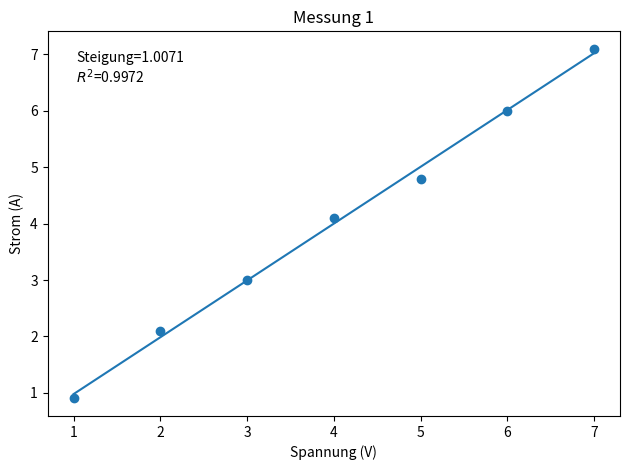
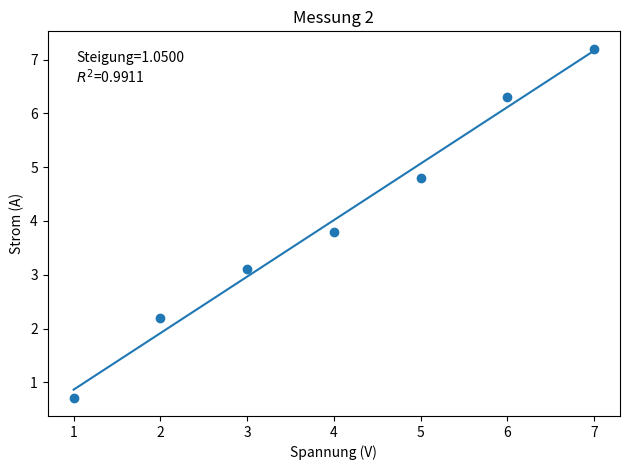
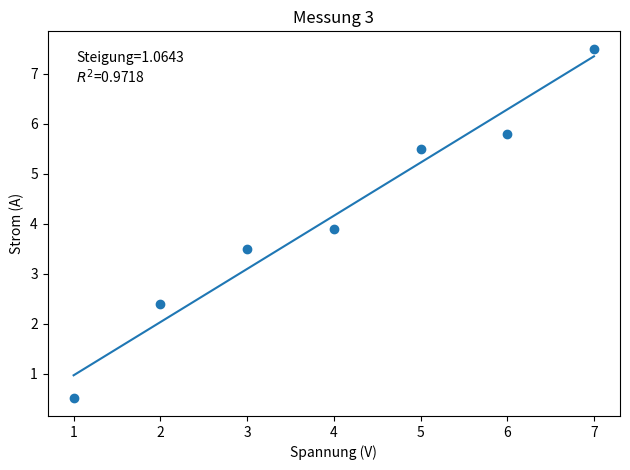

Here is the Python script that generated these plots, in order:
import numpy as np
import matplotlib.pyplot as plt

x = np.array([1,2,3,4,5,6,7], dtype=float)

y1 = np.array([0.9, 2.1, 3.0, 4.1, 4.8, 6.0, 7.1], dtype=float)
y2 = np.array([0.7, 2.2, 3.1, 3.8, 4.8, 6.3, 7.2], dtype=float)
y3 = np.array([0.5, 2.4, 3.5, 3.9, 5.5, 5.8, 7.5], dtype=float)

datasets = [("Messung 1", y1), ("Messung 2", y2), ("Messung 3", y3)]

for name, y in datasets:
    m,b = np.polyfit(x,y,1)
    yfit = m*x + b

    yresid = y- yfit # her noktanin artigi (residual)
    SSresid = np.sum(yresid**2) # "Aciklanamayan" hata enerjisi
    SStotal = np.sum((y - y.mean())**2) # Verinin toplam degiskenligi
    rsq = 1 - SSresid/SStotal # R² degiskenin ne kadarini dogru acikladin 

    print(f"{name}: Steigung m={m:.4f}, Achsenabschnitt b={b:.4f}, R^2={rsq:.4f}")

    plt.figure()
    plt.scatter(x, y)
    plt.plot(x, yfit)
    plt.xlabel("Spannung (V)")
    plt.ylabel("Strom (A)")
    plt.title(name)
    plt.text(0.05, 0.95, f"Steigung={m:.4f}\n$R^2$={rsq:.4f}",
             transform=plt.gca().transAxes, va="top")
    plt.tight_layout()
    plt.show()